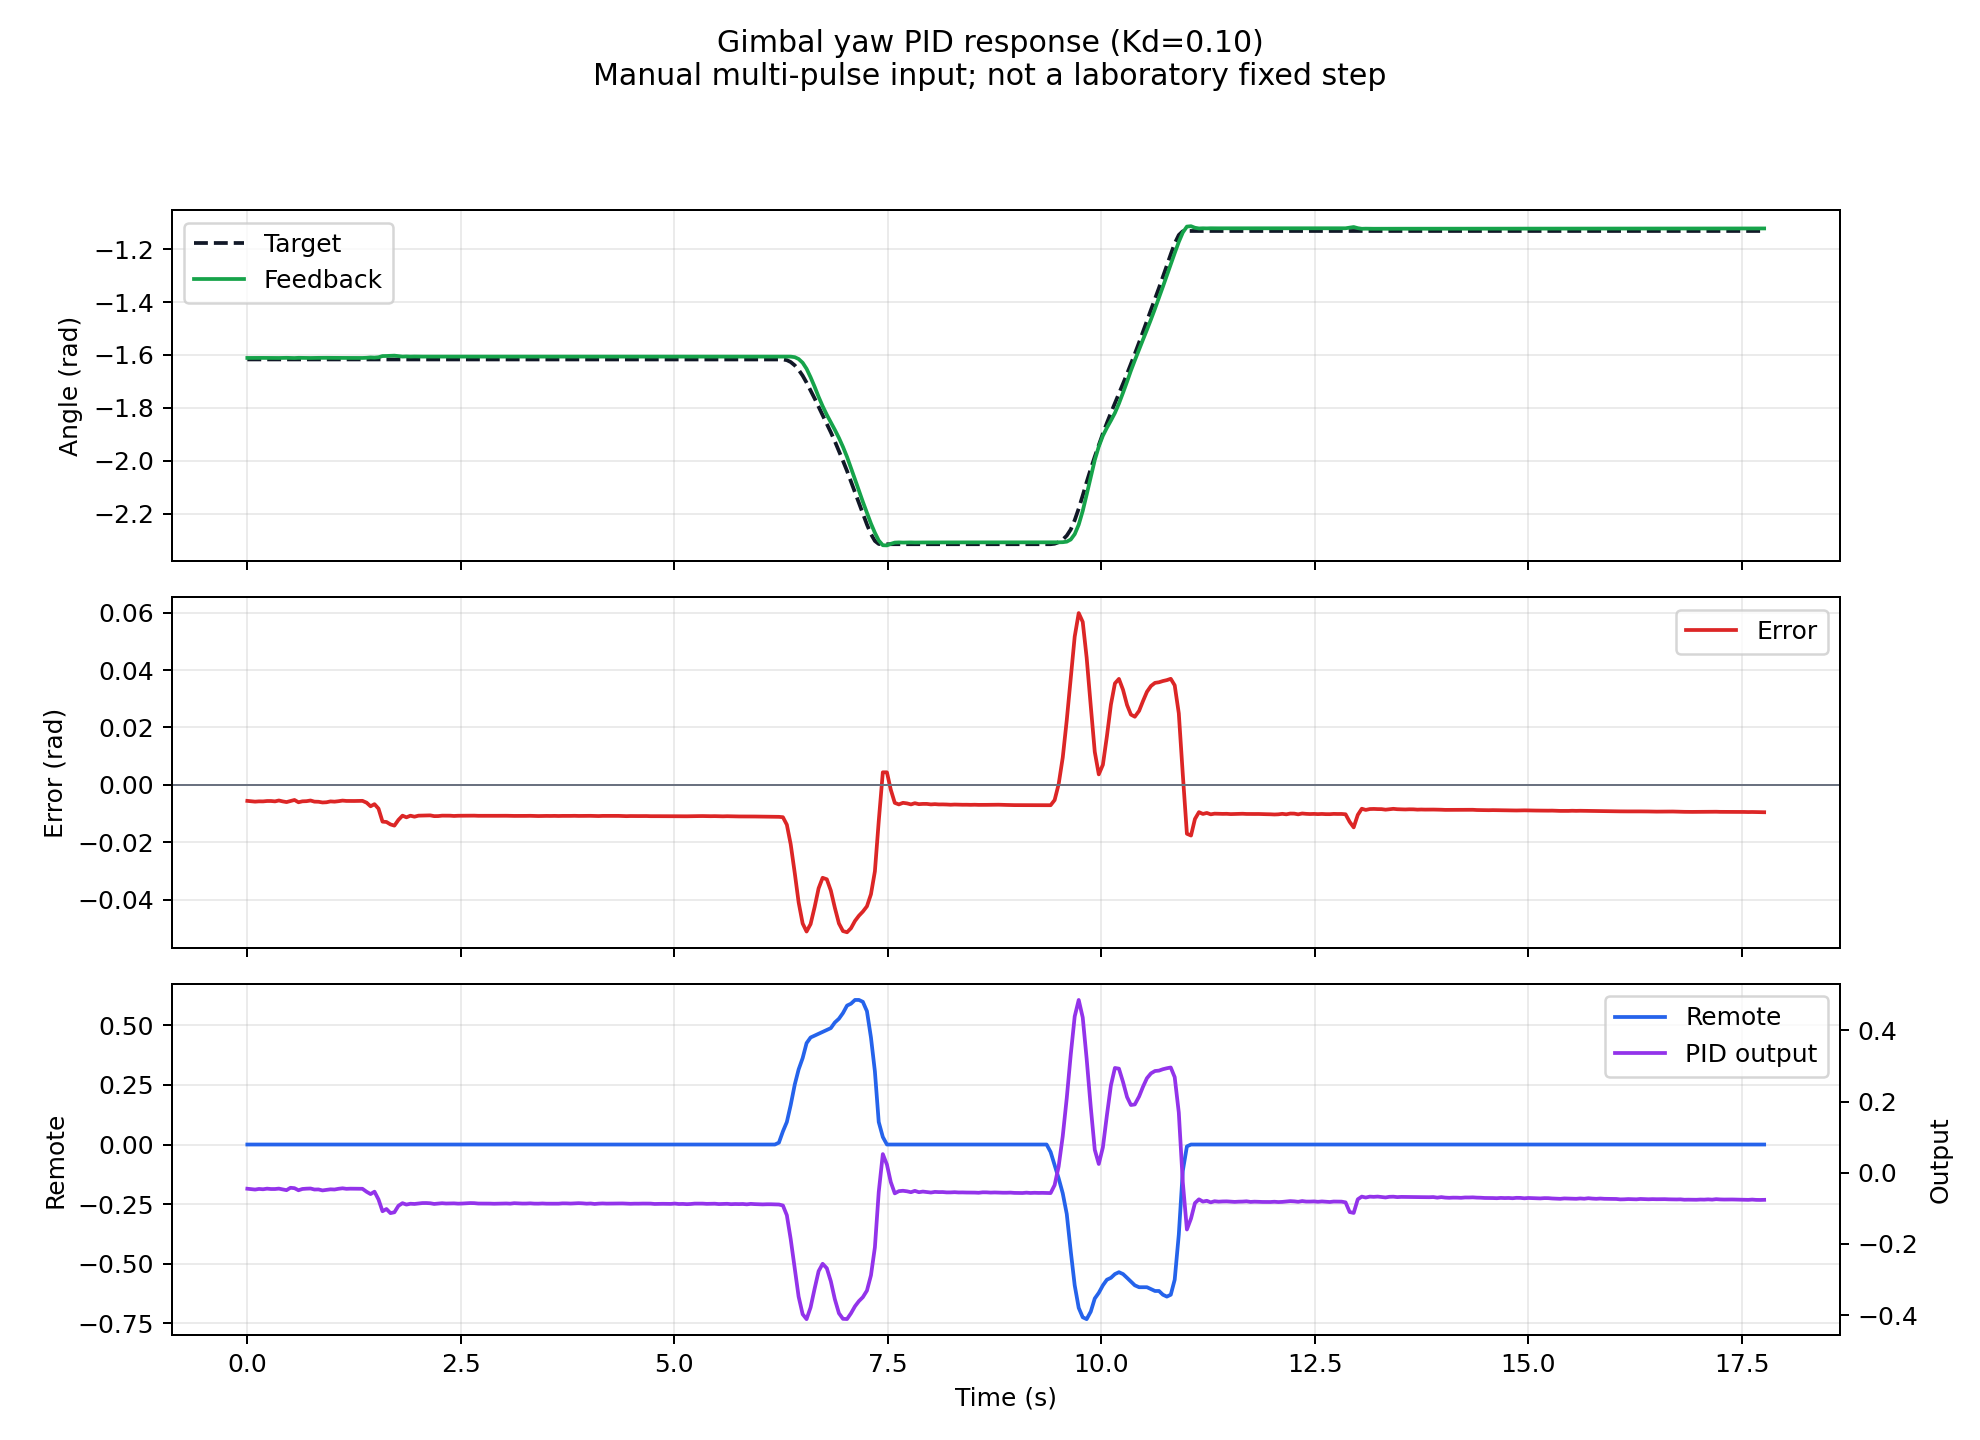

Values plotted in this chart, from the file beside it:
time_s, tick_ms, remote_rh, imu_yaw, joint_yaw, target_yaw, yaw_error, yaw_output
0, 342334, 0, -1.611, 1.15, -1.617, -0.005601, -0.04504
0.091, 342425, 0, -1.611, 1.15, -1.617, -0.005863, -0.04735
0.136, 342470, 0, -1.611, 1.15, -1.617, -0.005766, -0.04561
0.184, 342518, 0, -1.611, 1.15, -1.617, -0.005781, -0.04653
0.231, 342565, 0, -1.611, 1.15, -1.617, -0.005645, -0.04484
0.277, 342611, 0, -1.611, 1.15, -1.617, -0.005643, -0.04587
0.324, 342658, 0, -1.611, 1.15, -1.617, -0.005774, -0.04585
0.369, 342703, 0, -1.611, 1.15, -1.617, -0.005465, -0.04473
0.414, 342748, 0, -1.611, 1.15, -1.617, -0.005779, -0.04707
0.459, 342793, 0, -1.611, 1.15, -1.617, -0.006017, -0.04909
0.505, 342839, 0, -1.611, 1.15, -1.617, -0.005671, -0.04234
0.552, 342886, 0, -1.611, 1.15, -1.617, -0.005285, -0.0435
0.599, 342933, 0, -1.611, 1.15, -1.617, -0.006083, -0.04933
0.645, 342979, 0, -1.611, 1.15, -1.617, -0.005752, -0.04572
0.692, 343026, 0, -1.611, 1.15, -1.617, -0.005703, -0.04488
0.74, 343074, 0, -1.611, 1.15, -1.617, -0.005472, -0.0444
0.786, 343120, 0, -1.611, 1.15, -1.617, -0.005866, -0.04727
0.833, 343167, 0, -1.611, 1.15, -1.617, -0.005907, -0.04698
0.88, 343214, 0, -1.611, 1.15, -1.617, -0.006152, -0.04979
0.927, 343261, 0, -1.611, 1.15, -1.617, -0.006081, -0.04823
0.974, 343308, 0, -1.611, 1.15, -1.617, -0.005778, -0.0467
1.021, 343355, 0, -1.611, 1.15, -1.617, -0.005871, -0.04725
1.069, 343403, 0, -1.611, 1.15, -1.617, -0.005705, -0.04516
1.115, 343449, 0, -1.611, 1.15, -1.617, -0.005499, -0.04384
1.16, 343494, 0, -1.611, 1.15, -1.617, -0.005622, -0.04535
1.206, 343540, 0, -1.611, 1.15, -1.617, -0.005631, -0.04488
1.252, 343586, 0, -1.611, 1.15, -1.617, -0.005638, -0.04491
1.3, 343634, 0, -1.611, 1.15, -1.617, -0.005604, -0.04479
1.348, 343682, 0, -1.611, 1.15, -1.617, -0.005587, -0.04521
1.397, 343731, 0, -1.611, 1.15, -1.617, -0.006235, -0.05365
1.443, 343777, 0, -1.609, 1.15, -1.617, -0.007488, -0.06008
1.489, 343823, 0, -1.61, 1.15, -1.617, -0.006743, -0.05337
1.536, 343870, 0, -1.609, 1.151, -1.617, -0.008298, -0.07515
1.583, 343917, 0, -1.604, 1.155, -1.617, -0.01284, -0.1083
1.629, 343963, 0, -1.604, 1.155, -1.617, -0.01296, -0.102
1.676, 344010, 0, -1.603, 1.156, -1.617, -0.01381, -0.1136
1.722, 344056, 0, -1.602, 1.156, -1.617, -0.01423, -0.1112
1.769, 344103, 0, -1.604, 1.155, -1.617, -0.01225, -0.09309
1.817, 344151, 0, -1.606, 1.153, -1.617, -0.01076, -0.08565
1.863, 344197, 0, -1.605, 1.154, -1.617, -0.01133, -0.08961
1.91, 344244, 0, -1.606, 1.153, -1.617, -0.01077, -0.08722
1.957, 344291, 0, -1.606, 1.154, -1.617, -0.01112, -0.08786
2.004, 344338, 0, -1.606, 1.153, -1.617, -0.01076, -0.08674
2.05, 344384, 0, -1.606, 1.153, -1.617, -0.01073, -0.08532
2.096, 344430, 0, -1.606, 1.153, -1.617, -0.01072, -0.08527
2.142, 344476, 0, -1.606, 1.153, -1.617, -0.01065, -0.08591
2.188, 344522, 0, -1.606, 1.153, -1.617, -0.01092, -0.08781
2.235, 344569, 0, -1.606, 1.153, -1.617, -0.0109, -0.08665
2.281, 344615, 0, -1.606, 1.153, -1.617, -0.01075, -0.08575
2.327, 344661, 0, -1.606, 1.153, -1.617, -0.01075, -0.08665
2.374, 344708, 0, -1.606, 1.153, -1.617, -0.01076, -0.08647
2.42, 344754, 0, -1.606, 1.153, -1.617, -0.01086, -0.08617
2.468, 344802, 0, -1.606, 1.153, -1.617, -0.01079, -0.08702
2.515, 344849, 0, -1.606, 1.153, -1.617, -0.01077, -0.08667
2.562, 344896, 0, -1.606, 1.153, -1.617, -0.01075, -0.08594
2.61, 344944, 0, -1.606, 1.153, -1.617, -0.01071, -0.08538
2.657, 344991, 0, -1.606, 1.153, -1.617, -0.01075, -0.08559
2.704, 345038, 0, -1.606, 1.153, -1.617, -0.01081, -0.08669
2.75, 345084, 0, -1.606, 1.153, -1.617, -0.01081, -0.0867
2.797, 345131, 0, -1.606, 1.153, -1.617, -0.01079, -0.08671
... 320 more rows
